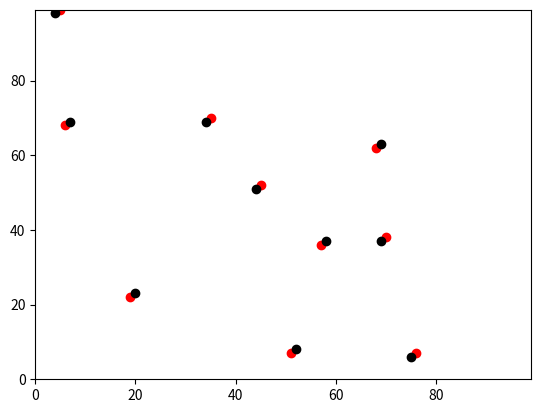

Here is the Python script that generated this plot:
# -*- coding: utf-8 -*-
"""
Created on Tue Oct 30 16:11:11 2018

[redacted]
"""
import matplotlib
import random



agents = []
num_of_agents = 10
for i in range (num_of_agents):
    agents.append([random.randint(0,99),random.randint(0,99)])
print(agents)

matplotlib.pyplot.ylim(0, 99)
matplotlib.pyplot.xlim(0, 99)
for i in range (num_of_agents):
    matplotlib.pyplot.scatter(agents[i][1],agents[i][0],color='red')

print(agents)
# for every agent...
for i in range (num_of_agents):
    #move the agent..
    #change y value...
    random_number = random.random()
    if random_number < 0.5:
        agents[i][0] = agents[i][0] + 1 
    else:
        agents[i][0] = agents[i][0] - 1
    #change xvalue...
    if random_number < 0.5:
        agents[i][1] = agents[i][1] + 1 
    else:
        agents[i][1] = agents[i][1] - 1
    
    
    
    #(agents [i] [1] +1,agents[i][0] +1)    
print(agents)   
for i in range (num_of_agents):
    matplotlib.pyplot.scatter(agents[i][1],agents[i][0],color='black')
matplotlib.pyplot.show()